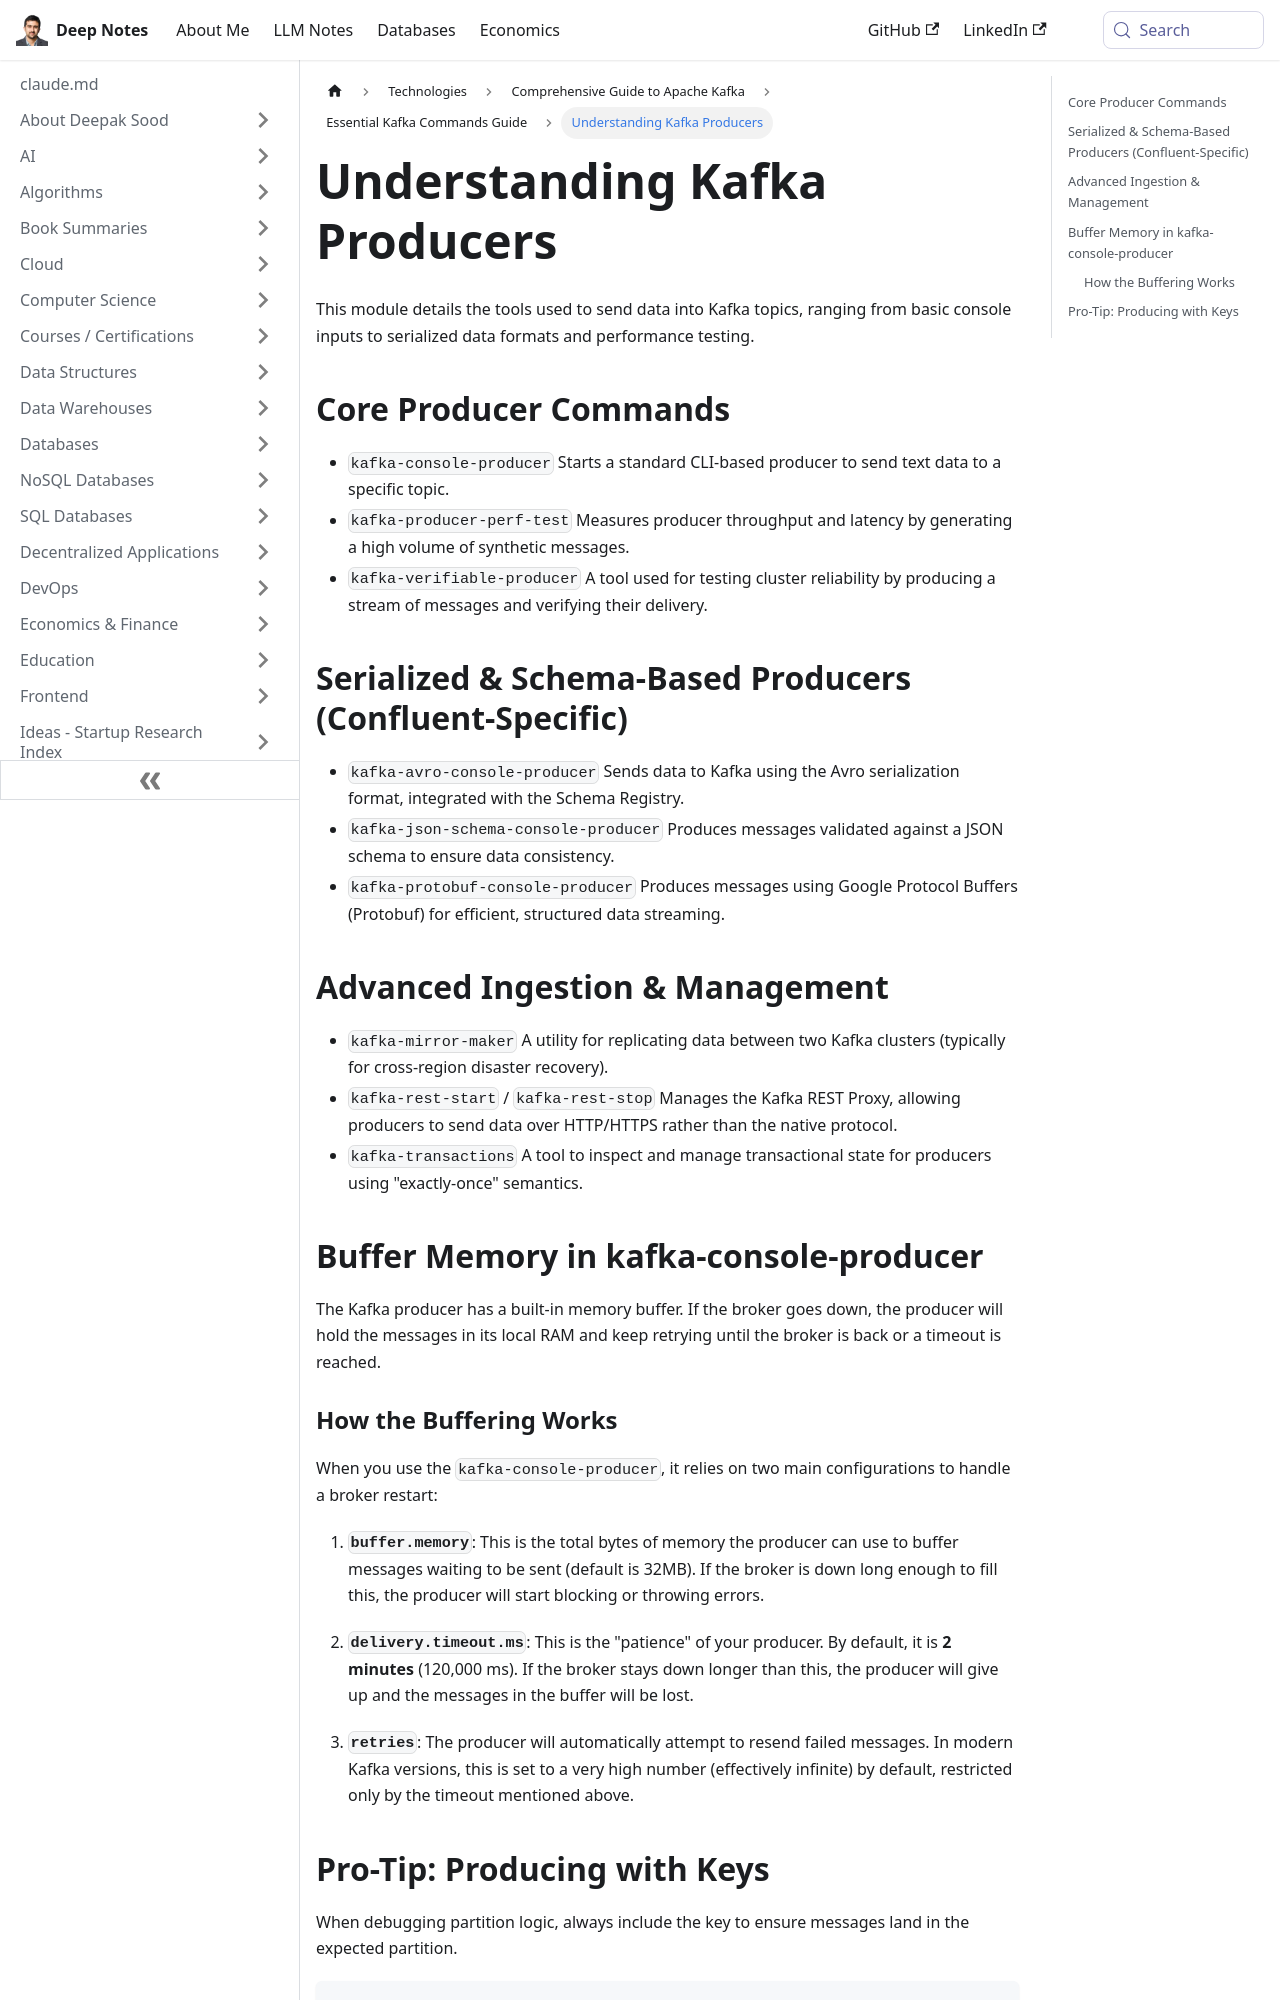

repository: deepaksood619/deepaksood619.github.io · page: technologies/kafka/kafka-commands/02-kafka-producers/index.html · generator: docusaurus

---
slug: /technologies/kafka/kafka-commands/02-kafka-producers
title: Understanding Kafka Producers
description: Explore essential tools and commands for sending data to Kafka topics, including serialization and performance testing options.
created: 2026-03-21
updated: 2026-03-25
---
This module details the tools used to send data into Kafka topics, ranging from basic console inputs to serialized data formats and performance testing.

## Core Producer Commands

- `kafka-console-producer` Starts a standard CLI-based producer to send text data to a specific topic.
- `kafka-producer-perf-test` Measures producer throughput and latency by generating a high volume of synthetic messages.
- `kafka-verifiable-producer` A tool used for testing cluster reliability by producing a stream of messages and verifying their delivery.

## Serialized & Schema-Based Producers (Confluent-Specific)

- `kafka-avro-console-producer` Sends data to Kafka using the Avro serialization format, integrated with the Schema Registry.
- `kafka-json-schema-console-producer` Produces messages validated against a JSON schema to ensure data consistency.
- `kafka-protobuf-console-producer` Produces messages using Google Protocol Buffers (Protobuf) for efficient, structured data streaming.

## Advanced Ingestion & Management

- `kafka-mirror-maker` A utility for replicating data between two Kafka clusters (typically for cross-region disaster recovery).
- `kafka-rest-start` / `kafka-rest-stop` Manages the Kafka REST Proxy, allowing producers to send data over HTTP/HTTPS rather than the native protocol.
- `kafka-transactions` A tool to inspect and manage transactional state for producers using "exactly-once" semantics.

## Buffer Memory in kafka-console-producer

The Kafka producer has a built-in memory buffer. If the broker goes down, the producer will hold the messages in its local RAM and keep retrying until the broker is back or a timeout is reached.
